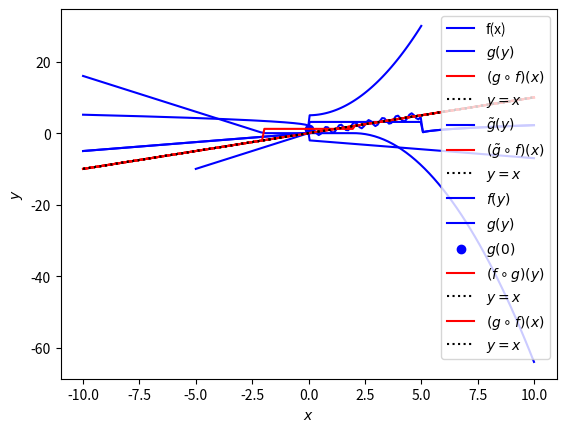

The script that saved this image:
#!/usr/bin/env python
# coding: utf-8

# # Injective, surjective and invertible functions
# 
# Before we can proceed to talk about matrix inverses, we first briefly review some properties of functions. Given two sets $A$ and $B$, a function $f:A\to B$ mapping the set $A$ to the set $B$ is an operation such that for any $a\in A$, there exists a unique $b\in B$ for which $f(a) = B$. Here the set $A$ is called the **domain** of $f$, while the set $B$ is called the **co-domain** of $f$. Note that by definition, every $a\in A$ is associated with some output $b = f(a) \in B$, but importantly it need not be the case that _every_ $b\in B$ is the output associated with some input $a\in A$. That is, there may be some elements $b\in B$ such that there is no $a\in A$ for which $f(a) = b$. The set of elements $b\in B$ for which $b = f(a)$ for some $a\in A$ is called the **range** of $f$ (or sometimes called the _image_ of $f$) and is denoted
# 
# $$
# \text{Range}(f) = \{b\in B : b = f(a) \text{ for some } a\in A\}.
# $$
# 
# There are two special properties that a function $f:A\to B$ may or may not satisfy that will be relevant to us. These are _injectivity_ and _surjectivity_ (and _bijectivity_ when a function satisfies both).
# 
# |![](img/function_examples.png)|
# |:--:|
# |<b>Figure 1: Examples of injective, surjective and bijective functions.</b>|
# ## Injective functions and left inverses
# 
# The first property that we will discuss is injectivity. A function $f:A\to B$ is said to be **injective** if for every $a, a' \in A$ with $a\neq a'$, we have $f(a)\neq f(a')$. Equivalently, a function $f$ is injective if $f(a) = f(a')$ implies that $a=a'$. In words, a function is injective if for any two distinct inputs, we obtain two distinct outputs. Let's see a simple example of such a function. Intuitively, the existence of an injective map from $A\to B$ means that $A$ is "smaller" (or no bigger than) $B$, since we need at least as many elements in $B$ as in $A$ in order for each $a\in A$ to get mapped to a distinct output.
# 
# Consider the sets $A = \{a,b,c,d\}$ and $B = \{1,2,3,4,5\}$, and define the function (input-output mapping) as follows (illustrated in the top-left of Figure 1):
# 
# $$
# \begin{align*}
# f(a) &= 1\\ f(b) &= 5 \\ f(c) &= 2\\ f(d) &= 3
# \end{align*}
# $$
# 
# This function is injective, since any two distinct elements in $A$ get mapped to two distinct elements in $B$. Let's see perhaps a more familiar example. Consider the function $f:\mathbb{R}\to \mathbb{R}$ given by
# 
# $$
# f(x) = \begin{cases}2x & \text{if } x\leq 0\\ x^2+5 & \text{if } x>0\end{cases} \hspace{20mm} (1)
# $$
# which we plot using the following.

# In[1]:


import numpy as np
import matplotlib.pyplot as plt

def f(x):
    if x <= 0:
        return 2*x
    else:
        return x**2 + 5

xx = np.linspace(-5,5,100)
fxx = [f(x) for x in xx]

plt.plot(xx, fxx, color='blue', label='f(x)')
plt.ylabel(r'$y$')
plt.xlabel(r'$x$')
plt.legend()
plt.show()


# Inspecting this function visually, we see that since this function is strictly monotone increasing, it satisfies the condition that any two distinct inputs get mapped to two outputs, and hence is an injective function (indeed, in one dimension all injective functions are monotone). On the other hand, the function $f(x) = x^2$ is _not_ an injective function since, for example, $x= -\sqrt{2}$ and $x=\sqrt{2}$ get mapped to the same output, $f(x) = 2$.
# 
# Injective functions are special in that they always come with (at least one) special complementary function called a **left inverse**. A left inverse for a function $f:A\to B$ is a function $g:B\to A$ such that for and $x\in A$ we have
# 
# $$
# (g\circ f)(x) = g(f(x)) = x.
# $$
# 
# Here the notation $g\circ f$ means "$g$ composed with $f$" and is by definition the function $g\circ f: A\to A$ defined by $g(f(x))$. If $g$ is a left inverse for $f$, then the above condition states that $g\circ f$ is the _identity function_. Let's see an example of a left inverse for the injective function $f$ defined in Figure 1. Consider the function $g:B\to A$ defined by
# 
# $$
# \begin{align*}
# g(1) & = a\\
# g(5) &= b\\
# g(2) &= c\\
# g(3) &= d\\
# g(4) &= a
# \end{align*}
# $$
# 
# We see that by definition $g(f(a)) =a, g(f(b)) = b, g(f(c))=c$ and $g(f(d)) =d$, so in particular it is indeed the case that $g\circ f$ is the identity function on $A$ and hence $g$ is a left inverse for $f$. Let's also see an example of a left inverse for the function defined in equation $(1)$. For example consider the function $g:\mathbb{R}\to \mathbb{R}$ defined by
# 
# $$
# g(y) = \begin{cases}\frac{1}{2}y &\text{if } y\leq 0\\ 3.14159 & \text{if } 0<y<5\\ \sqrt{y-5} & \text{if }y\geq 5 \end{cases}.
# $$
# 
# Lets plot this function and the function $g\circ f$ to verify that it is indeed a left inverse.

# In[2]:


def g(y):
    if y <= 0:
        return 0.5*y
    elif (y > 0) and (y < 5):
        return 3.14159
    else:
        return np.sqrt(y-5)

yy = np.linspace(-10,10,200)
xx = np.linspace(-10,10,100)

gyy = [g(y) for y in yy]
gfxx = [g(f(x)) for x in xx]

plt.plot(yy, gyy, label=r'$g(y)$', color='blue')
plt.plot(xx, gfxx, label=r'$(g\circ f)(x)$', color='red')
plt.plot(xx, xx, label=r'$y=x$', linestyle='dotted', color='black')
plt.xlabel(r'$x$')
plt.ylabel(r'$y$')
plt.legend()
plt.show()


# Notice that the graph of the function $(g\circ f)(x)$ is just the $y=x$ line, indicating that $g\circ f$ is indeed the identity function, and hence $g$ is in fact a left inverse for $f$. We haven't addressed an oddity in the definition of $g$: why did we pick $g(y) = 3.14159$ for $y\in (0,5)$? Well it turns out it doesn't matter at all what we choose $g$ to do in the range, in fact we could have defined it however we wanted. For example, the function
# 
# $$
# \tilde{g}(y) = \begin{cases}\frac{1}{2}y & \text{if } y\leq 0\\ \sin(10y)+y & \text{if } 0<y<5 \\ \sqrt{y-5} & \text{if }y\geq 5 \end{cases}.
# $$
# 
# is also a perfectly valid left inverse for $f$. Let's verify this with code as well.

# In[3]:


def gtilde(y):
    if y <= 0:
        return 0.5*y
    elif (y > 0) and (y < 5):
        return np.sin(10*y)+y
    else:
        return np.sqrt(y-5)

yy = np.linspace(-10,10,200)
xx = np.linspace(-10,10,100)

gyy = [gtilde(y) for y in yy]
gfxx = [gtilde(f(x)) for x in xx]

plt.plot(yy, gyy, label=r'$\tilde{g}(y)$', color='blue')
plt.plot(xx, gfxx, label=r'$(\tilde{g}\circ f)(x)$', color='red')
plt.plot(xx, xx, label=r'$y=x$', linestyle='dotted', color='black')
plt.xlabel(r'$x$')
plt.ylabel(r'$y$')
plt.legend()
plt.show()


# The reason for the redundancy is that the range of $f$ is not equal to all of $\mathbb{R}$: all we required out of a left inverse is that for every value of $x$, $g$ maps $f(x)$ back to $x$. For any values of $y$ that are not in the range of $f$, the function $g$ can do anything. This redundancy can be resolved by requiring that the function $f$ has another property -- called _surjectivity_ -- which we discuss next.
# 
# ## Surjective functions and right inverses
# A function $f:A\to B$ is said to be **surjective** if for every $b \in B$ there exists $a\in A$ such that $f(a) = B$. Equivalently, a function $f:A\to B$ is surjective if $\text{range}(f) = B$. Intuitively, a surjective function from $A$ to $B$ means that $A$ is "bigger" (or no smaller) than $B$.
# 
# For example, see the function $f:A\to B$ defined in the top-right of Figure 1: this function is clearly surjective, as every point in $B = \{1,2,3,4\}$ is mapped to by some point in $A = \{a,b,c,d,e\}$. Let's see a more realistic example. Consider the function $f:\mathbb{R}\to \mathbb{R}$ defined by
# 
# $$
# f(x) = \begin{cases}-2x-4 & \text{if } x\leq -2\\
# 0 & \text{if } -2< x <2\\ -(x-2)^2 & \text{if } x \geq 2 \end{cases} \hspace{20mm} (2)
# $$
# 
# Let's plot this function to see what it looks like.

# In[4]:


def f(x):
    if x <= -2:
        return -2*x-4
    elif (x > -2) and (x < 2):
        return 0
    else:
        return -(x-2)**2

xx = np.linspace(-10,10,100)

fxx = [f(x) for x in xx]

plt.plot(xx, fxx, label=r'$f(y)$', color='blue')
plt.xlabel(r'$x$')
plt.ylabel(r'$y$')
plt.legend()
plt.show()


# This function is clearly surjective as any value $y\in \mathbb{R}$ is mapped to by some $x\in \mathbb{R}$. However it is clearly _not_ injective, since any $x\in[-2,2]$ gets mapped to the same value: $0$. Similar to injective functions, surjective functions come with special complementary functions called **right inverses**. A right inverse for a function $f:A\to B$ is a function $g:B\to A$ such that for all $y\in B$ we have
# 
# $$
# (f\circ g)(y) = f(g(y)) = y.
# $$
# 
# That is, a right inverse for $f$ is a function $g$ such that $f\circ g$ is the identity function on the set $B$. Let's find a right inverse for the function $f$ defined in equation $(2)$. For example, we could choose:
# 
# $$
# g(y) = \begin{cases} 2+\sqrt{-y} & \text{if } y < 0\\
# 1.2 & \text{if } y=0 \\ -\frac{y+4}{2} & \text{if } y > 0 \end{cases}
# $$
# 
# Let's plot this function and the composition $f\circ g$.

# In[5]:


def g(y):
    if y < 0:
        return 2+np.sqrt(-y)
    elif y==0:
        return 1.2
    else:
        return -(y+4)/2

yy = np.linspace(-10,10,200)

gyy = [g(y) for y in yy]
fgyy = [f(g(y)) for y in yy]

plt.plot(yy, gyy, label=r'$g(y)$', color='blue')
plt.scatter(0, g(0), label=r'$g(0)$', color='blue')
plt.plot(yy, fgyy, label=r'$(f\circ g)(y)$', color='red')
plt.plot(yy, yy, label=r'$y=x$', linestyle='dotted', color='black')
plt.xlabel(r'$y$')
plt.ylabel(r'$x$')
plt.legend()
plt.show()


# As we can see, $f\circ g$ is indeed the identity function, so $g$ is a valid right inverse. So why did we choose the value $g(0) = 1.2$? Like with the left inverse, there are many values we could have chosen for $g(0)$: it just needs to be some value that $f$ would have mapped to $0$, which is any value in $[-2,2]$. So really we can get a whole variety of right inverses by choosing $g(0)$ to be different values in $[-2,2]$.
# 
# Before proceeding, it's important to note that the function $g$ we defined above is _not_ also a left inverse for $f$. Let's plot this to verify.

# In[6]:


xx = np.linspace(-10,10,200)

gfxx = [g(f(x)) for x in xx]

plt.plot(xx, gfxx, label=r'$(g\circ f)(x)$', color='red')
plt.plot(xx, xx, label=r'$y=x$', linestyle='dotted', color='black')
plt.xlabel(r'$x$')
plt.ylabel(r'$y$')
plt.legend()
plt.show()


# We see that $g\circ f$ is not equal to the identity, and so $g$ is definitely not a left inverse for $f$. Indeed, because the function $f$ is not injective, it does not have any left inverses. As we will see next, there are some special functions which are both injective _and_ surjective, called bijective functions, which have a complementary function, called an inverse, which is both a left and right inverse.
# 
# ## Bijective and invertible functions
# 
# So far we've seen what injective and surjective functions are, and that they come with left and right inverses, respectively. A **bijective** function is a function which is both injective _and_ surjective. More explicitly, a function $f:A\to B$ is a function such that 1) for every $x,x' \in A$ with $x\neq x'$, $f(x) \neq f(x')$ and 2) for every $y\in B$, there is $x\in A$ such that $f(x) = y$. Intuitively, this means that there is a one-to-one correspondence between points in $A$ and points in $B$ (indeed, bijective functions are often called "one-to-one"). See the bottom graphic in Figure 1 for a simple example of a bijective function.
# 
# Since a bijective function $f$ is injective and surjective, it has both a left and right inverse. Indeed, it turns out that these two inverses are the same thing, and this function is just called the _inverse_ of $f$. Thus, bijective functions are often called invertible functions. Let's see an example. Consider the function $f:\mathbb{R}\to\mathbb{R}$ defined by $f(x) = x^3$. Then the function $f^{-1}(x) = x^{1/3}$ is both a left and right inverse for $f$.
# 
# In the next sections, we will apply the ideas introduced here to linear functions of the form
# 
# $$
# f(\boldsymbol{x}) = \boldsymbol{Ax}
# $$
# 
# where $\boldsymbol{A}$ is an $m\times n$ matrix, and use them to understand when a _matrix_ is invertible, or has a left or right inverse.
